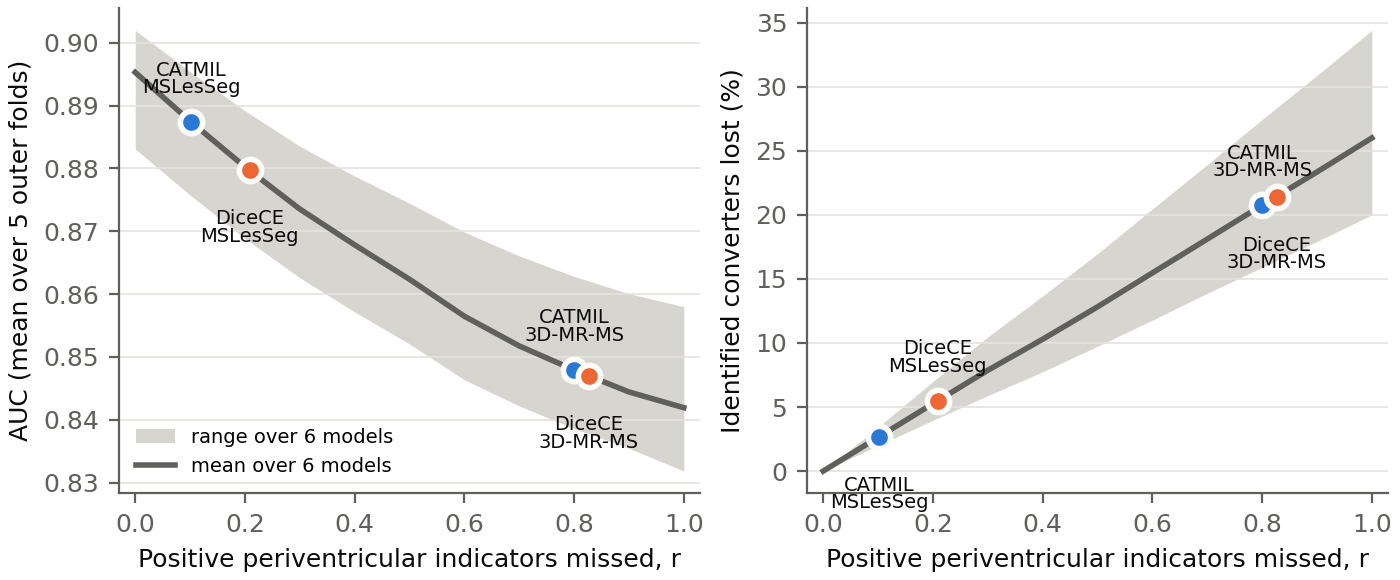

The table this chart was drawn from, first rows:
model, group, setting, r_miss, q_false_pos, n_draws, auc_mean, auc_q025, auc_q975, sensitivity_mean, share_patients_decision_flipped, share_converters_newly_missed, refit_max_abs_diff_vs_stored
CatBoost, sweep, r=0.0, 0.0, 0.0, 1, 0.8995, 0.8995, 0.8995, 0.768, 0.0, 0.0, 0.0
CatBoost, sweep, r=0.1, 0.1, 0.0, 200, 0.891, 0.878, 0.9025, 0.7481, 0.01493, 0.02104, 0.0
CatBoost, sweep, r=0.2, 0.2, 0.0, 200, 0.8829, 0.8672, 0.8985, 0.7283, 0.02896, 0.04132, 0.0
CatBoost, sweep, r=0.3, 0.3, 0.0, 200, 0.8755, 0.8541, 0.8941, 0.708, 0.04306, 0.06228, 0.0
CatBoost, sweep, r=0.4, 0.4, 0.0, 200, 0.8689, 0.8495, 0.8881, 0.6896, 0.05593, 0.08152, 0.0
CatBoost, sweep, r=0.5, 0.5, 0.0, 200, 0.8621, 0.8399, 0.8818, 0.6702, 0.06978, 0.1018, 0.0
CatBoost, sweep, r=0.6, 0.6, 0.0, 200, 0.8546, 0.8371, 0.8731, 0.6488, 0.08487, 0.1242, 0.0
CatBoost, sweep, r=0.7, 0.7, 0.0, 200, 0.8478, 0.8308, 0.8669, 0.6285, 0.0993, 0.1452, 0.0
CatBoost, sweep, r=0.8, 0.8, 0.0, 200, 0.842, 0.8284, 0.8585, 0.6086, 0.1141, 0.166, 0.0
CatBoost, sweep, r=0.9, 0.9, 0.0, 200, 0.8365, 0.8262, 0.8494, 0.5884, 0.128, 0.1867, 0.0
CatBoost, sweep, r=1.0, 1.0, 0.0, 200, 0.8319, 0.8319, 0.8319, 0.568, 0.1429, 0.208, 0.0
CatBoost, sweep_fp, q=0.1, 0.0, 0.1, 200, 0.8877, 0.8771, 0.8974, 0.7758, 0.01883, 0.0, 0.0
CatBoost, sweep_fp, q=0.2, 0.0, 0.2, 200, 0.8762, 0.862, 0.8907, 0.7837, 0.0383, 0.0, 0.0
CatBoost, measured, MSLesSeg/DiceCE, 0.209, 0.0, 200, 0.8823, 0.8654, 0.8985, 0.7265, 0.03018, 0.04312, 0.0
CatBoost, measured, MSLesSeg/Tversky, 0.119, 0.0, 200, 0.8894, 0.875, 0.9006, 0.7444, 0.0178, 0.02492, 0.0
CatBoost, measured, MSLesSeg/FocalTversky, 0.119, 0.0, 200, 0.8894, 0.875, 0.9006, 0.7444, 0.0178, 0.02492, 0.0
CatBoost, measured, MSLesSeg/CATMIL, 0.102, 0.0, 200, 0.8907, 0.8783, 0.9025, 0.7478, 0.01515, 0.02132, 0.0
CatBoost, measured, 3D-MR-MS/DiceCE, 0.827, 0.0, 200, 0.8404, 0.827, 0.8573, 0.6037, 0.1176, 0.171, 0.0
CatBoost, measured, 3D-MR-MS/Tversky, 0.833, 0.0, 200, 0.8402, 0.827, 0.8578, 0.6028, 0.1185, 0.1721, 0.0
CatBoost, measured, 3D-MR-MS/FocalTversky, 0.833, 0.0, 200, 0.8402, 0.827, 0.8578, 0.6028, 0.1185, 0.1721, 0.0
CatBoost, measured, 3D-MR-MS/CATMIL, 0.8, 0.0, 200, 0.842, 0.8284, 0.8585, 0.6086, 0.1141, 0.166, 0.0
XGBoost, sweep, r=0.0, 0.0, 0.0, 1, 0.902, 0.902, 0.902, 0.848, 0.0, 0.0, 0.0
XGBoost, sweep, r=0.1, 0.1, 0.0, 200, 0.8954, 0.8848, 0.9055, 0.819, 0.01645, 0.029, 0.0
XGBoost, sweep, r=0.2, 0.2, 0.0, 200, 0.8892, 0.8763, 0.9039, 0.7906, 0.0322, 0.05744, 0.0
XGBoost, sweep, r=0.3, 0.3, 0.0, 200, 0.8835, 0.8688, 0.8994, 0.7624, 0.04795, 0.0856, 0.0
XGBoost, sweep, r=0.4, 0.4, 0.0, 200, 0.8788, 0.8635, 0.8961, 0.7367, 0.06229, 0.1113, 0.0
XGBoost, sweep, r=0.5, 0.5, 0.0, 200, 0.8745, 0.8589, 0.8897, 0.71, 0.07744, 0.138, 0.0
XGBoost, sweep, r=0.6, 0.6, 0.0, 200, 0.8699, 0.8565, 0.885, 0.6818, 0.09335, 0.1662, 0.0
XGBoost, sweep, r=0.7, 0.7, 0.0, 200, 0.8661, 0.8528, 0.8805, 0.6534, 0.1093, 0.1946, 0.0
XGBoost, sweep, r=0.8, 0.8, 0.0, 200, 0.8628, 0.8517, 0.874, 0.624, 0.1261, 0.224, 0.0
XGBoost, sweep, r=0.9, 0.9, 0.0, 200, 0.8601, 0.8503, 0.8708, 0.5966, 0.1415, 0.2514, 0.0
XGBoost, sweep, r=1.0, 1.0, 0.0, 200, 0.858, 0.858, 0.858, 0.568, 0.1575, 0.28, 0.0
XGBoost, sweep_fp, q=0.1, 0.0, 0.1, 200, 0.8955, 0.8871, 0.9036, 0.8533, 0.01434, 0.0, 0.0
XGBoost, sweep_fp, q=0.2, 0.0, 0.2, 200, 0.8891, 0.8765, 0.901, 0.8592, 0.02993, 0.0, 0.0
XGBoost, measured, MSLesSeg/DiceCE, 0.209, 0.0, 200, 0.8887, 0.8754, 0.9039, 0.7881, 0.03355, 0.05988, 0.0
XGBoost, measured, MSLesSeg/Tversky, 0.119, 0.0, 200, 0.8942, 0.8838, 0.9055, 0.8133, 0.01985, 0.03468, 0.0
XGBoost, measured, MSLesSeg/FocalTversky, 0.119, 0.0, 200, 0.8942, 0.8838, 0.9055, 0.8133, 0.01985, 0.03468, 0.0
XGBoost, measured, MSLesSeg/CATMIL, 0.102, 0.0, 200, 0.8952, 0.8848, 0.9057, 0.8183, 0.01679, 0.02968, 0.0
XGBoost, measured, 3D-MR-MS/DiceCE, 0.827, 0.0, 200, 0.862, 0.8516, 0.8738, 0.6168, 0.1302, 0.2312, 0.0
XGBoost, measured, 3D-MR-MS/Tversky, 0.833, 0.0, 200, 0.8619, 0.8515, 0.8734, 0.6148, 0.1313, 0.2332, 0.0
XGBoost, measured, 3D-MR-MS/FocalTversky, 0.833, 0.0, 200, 0.8619, 0.8515, 0.8734, 0.6148, 0.1313, 0.2332, 0.0
XGBoost, measured, 3D-MR-MS/CATMIL, 0.8, 0.0, 200, 0.8628, 0.8517, 0.874, 0.624, 0.1261, 0.224, 0.0
LGBM, sweep, r=0.0, 0.0, 0.0, 1, 0.896, 0.896, 0.896, 0.792, 0.0, 0.0, 0.0
LGBM, sweep, r=0.1, 0.1, 0.0, 200, 0.8876, 0.8744, 0.9003, 0.7577, 0.02126, 0.03432, 0.0
LGBM, sweep, r=0.2, 0.2, 0.0, 200, 0.8799, 0.8589, 0.8985, 0.7221, 0.04249, 0.06988, 0.0
LGBM, sweep, r=0.3, 0.3, 0.0, 200, 0.873, 0.8513, 0.8933, 0.6872, 0.06348, 0.1048, 0.0
LGBM, sweep, r=0.4, 0.4, 0.0, 200, 0.8673, 0.8473, 0.8895, 0.6553, 0.08244, 0.1367, 0.0
LGBM, sweep, r=0.5, 0.5, 0.0, 200, 0.8619, 0.8426, 0.8838, 0.6223, 0.1027, 0.1697, 0.0
LGBM, sweep, r=0.6, 0.6, 0.0, 200, 0.8563, 0.8366, 0.878, 0.5874, 0.1237, 0.2046, 0.0
LGBM, sweep, r=0.7, 0.7, 0.0, 200, 0.852, 0.8315, 0.8714, 0.5528, 0.1448, 0.2392, 0.0
LGBM, sweep, r=0.8, 0.8, 0.0, 200, 0.8488, 0.8316, 0.8673, 0.5176, 0.1664, 0.2744, 0.0
LGBM, sweep, r=0.9, 0.9, 0.0, 200, 0.8458, 0.8324, 0.8606, 0.4832, 0.1874, 0.3088, 0.0
LGBM, sweep, r=1.0, 1.0, 0.0, 200, 0.8438, 0.8438, 0.8438, 0.448, 0.2088, 0.344, 0.0
LGBM, sweep_fp, q=0.1, 0.0, 0.1, 200, 0.8869, 0.876, 0.8973, 0.8032, 0.02104, 0.0, 0.0
LGBM, sweep_fp, q=0.2, 0.0, 0.2, 200, 0.878, 0.8653, 0.8905, 0.8144, 0.04289, 0.0, 0.0
LGBM, measured, MSLesSeg/DiceCE, 0.209, 0.0, 200, 0.8794, 0.8578, 0.8978, 0.7192, 0.04423, 0.07284, 0.0
LGBM, measured, MSLesSeg/Tversky, 0.119, 0.0, 200, 0.8863, 0.8721, 0.9002, 0.7509, 0.0256, 0.04112, 0.0
LGBM, measured, MSLesSeg/FocalTversky, 0.119, 0.0, 200, 0.8863, 0.8721, 0.9002, 0.7509, 0.0256, 0.04112, 0.0
LGBM, measured, MSLesSeg/CATMIL, 0.102, 0.0, 200, 0.8874, 0.8744, 0.8999, 0.757, 0.02172, 0.03504, 0.0
LGBM, measured, 3D-MR-MS/DiceCE, 0.827, 0.0, 200, 0.8479, 0.8319, 0.865, 0.5085, 0.1719, 0.2835, 0.0
... 66 more rows
